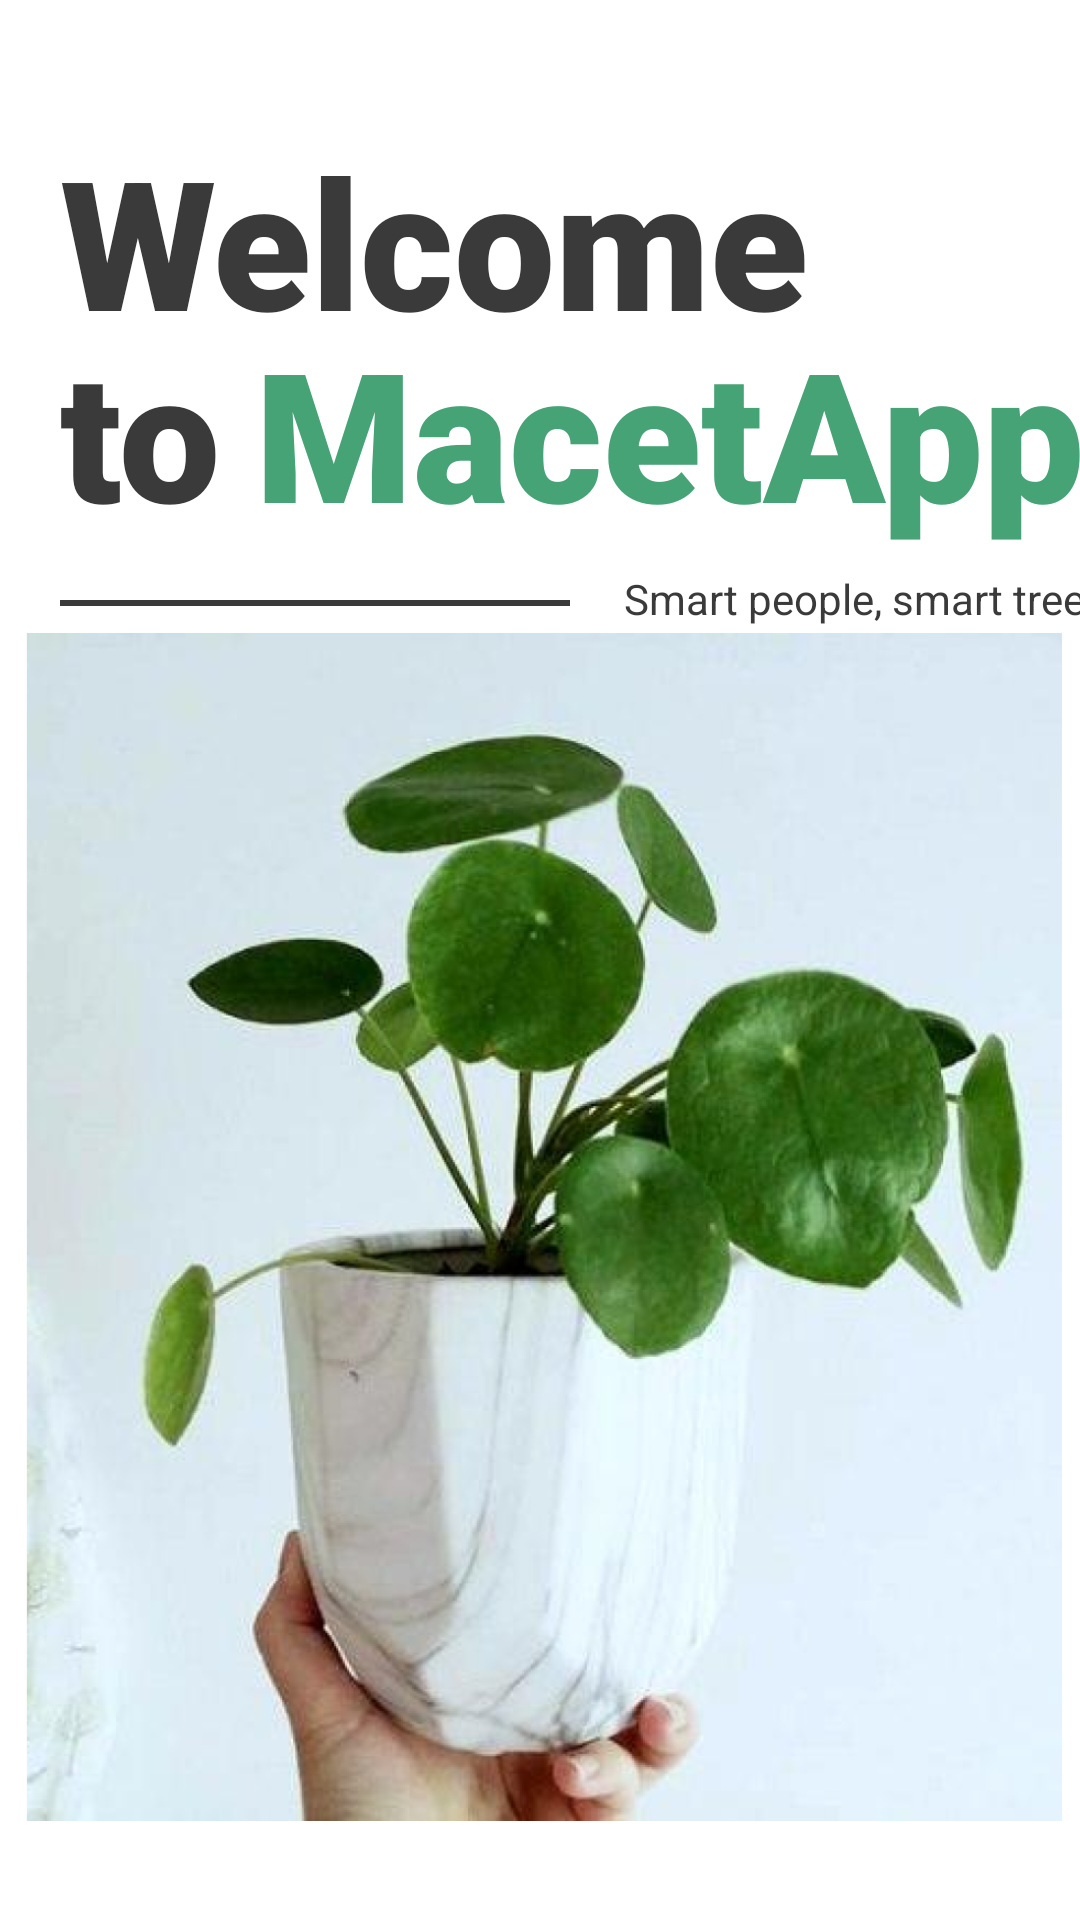

Here is an Android app screen rendered from its layout file. Give the layout XML and the strings, colors and styles it references.
<!-- AndroidManifest.xml: application theme Theme.MacetApp -->
<!-- res/layout/activity_main.xml -->
<?xml version="1.0" encoding="utf-8"?>
<androidx.constraintlayout.widget.ConstraintLayout xmlns:android="http://schemas.android.com/apk/res/android"
    xmlns:app="http://schemas.android.com/apk/res-auto"
    xmlns:tools="http://schemas.android.com/tools"
    android:layout_width="match_parent"
    android:layout_height="match_parent"
    android:background="#fff"
    tools:context=".MainActivity">

    <ImageView
        android:id="@+id/image"
        android:layout_width="396dp"
        android:layout_height="440dp"
        android:background="#FFFFFF"
        android:contentDescription="@string/splash_image"
        android:src="@mipmap/splash_screen"
        app:layout_constraintBottom_toBottomOf="parent"
        app:layout_constraintEnd_toEndOf="parent"
        app:layout_constraintHorizontal_bias="0.466"
        app:layout_constraintStart_toStartOf="parent"
        app:layout_constraintTop_toTopOf="parent"
        app:layout_constraintVertical_bias="0.945" />

    <TextView
        android:id="@+id/macetapp"
        android:layout_width="wrap_content"
        android:layout_height="wrap_content"
        android:layout_marginStart="85dp"
        android:layout_marginTop="104dp"
        android:fontFamily="sans-serif-black"
        android:text="@string/macetapp"
        android:textColor="#46A376"
        android:textSize="60sp"
        app:layout_constraintStart_toStartOf="parent"
        app:layout_constraintTop_toTopOf="parent" />

    <TextView
        android:id="@+id/slogan"
        android:layout_width="176dp"
        android:layout_height="20dp"
        android:layout_marginStart="208dp"
        android:layout_marginTop="190dp"
        android:text="@string/smart_people_smart_trees"
        android:textColor="#3A3A3A"
        app:layout_constraintStart_toStartOf="parent"
        app:layout_constraintTop_toTopOf="parent" />

    <TextView
        android:id="@+id/welcome"
        android:layout_width="wrap_content"
        android:layout_height="wrap_content"
        android:layout_marginStart="20dp"
        android:layout_marginTop="40dp"
        android:fontFamily="sans-serif-black"
        android:text="@string/welcome"
        android:textColor="#3A3A3A"
        android:textSize="60sp"
        app:layout_constraintStart_toStartOf="parent"
        app:layout_constraintTop_toTopOf="parent" />

    <TextView
        android:id="@+id/to"
        android:layout_width="wrap_content"
        android:layout_height="wrap_content"
        android:layout_marginStart="20dp"
        android:layout_marginTop="104dp"
        android:fontFamily="sans-serif-black"
        android:text="@string/to"
        android:textColor="#3A3A3A"
        android:textSize="60sp"
        app:layout_constraintStart_toStartOf="parent"
        app:layout_constraintTop_toTopOf="parent" />

    <TextView
        android:id="@+id/point"
        android:layout_width="wrap_content"
        android:layout_height="wrap_content"
        android:layout_marginStart="361dp"
        android:layout_marginTop="104dp"
        android:fontFamily="sans-serif-black"
        android:text="@string/point"
        android:textColor="#3a3a3a"
        android:textSize="60sp"
        app:layout_constraintStart_toStartOf="parent"
        app:layout_constraintTop_toTopOf="parent" />

    <View
        android:id="@+id/viewLine"
        android:layout_width="170dp"
        android:layout_height="2dp"
        android:layout_marginStart="20dp"
        android:layout_marginTop="200dp"
        android:background="#3A3A3A"
        app:layout_constraintStart_toStartOf="parent"
        app:layout_constraintTop_toTopOf="parent" />


</androidx.constraintlayout.widget.ConstraintLayout>
<!-- resources referenced by this layout -->
<resources>
  <!-- mipmap splash_screen: png bitmap (mipmap-xhdpi, 971027 bytes) -->
  <string name="macetapp">MacetApp</string>
  <string name="point">.</string>
  <string name="smart_people_smart_trees">Smart people, smart trees</string>
  <string name="splash_image">splash_image</string>
  <string name="to">to</string>
  <string name="welcome">Welcome</string>
  <style name="Theme.MacetApp" parent="Theme.MaterialComponents.DayNight.NoActionBar">
          
          <item name="colorPrimary">@color/purple_500</item>
          <item name="colorPrimaryVariant">@color/purple_700</item>
          <item name="colorOnPrimary">@color/white</item>
          
          <item name="colorSecondary">@color/teal_200</item>
          <item name="colorSecondaryVariant">@color/teal_700</item>
          <item name="colorOnSecondary">@color/black</item>
          
          <item name="android:statusBarColor" tools:targetApi="l">?attr/colorPrimaryVariant</item>
          
      </style>
  <color name="purple_500">#46A376</color>
  <color name="purple_700">#46A376</color>
  <color name="white">#FFFFFFFF</color>
  <color name="teal_200">#FF03DAC5</color>
  <color name="teal_700">#FF018786</color>
  <color name="black">#FF000000</color>
</resources>
